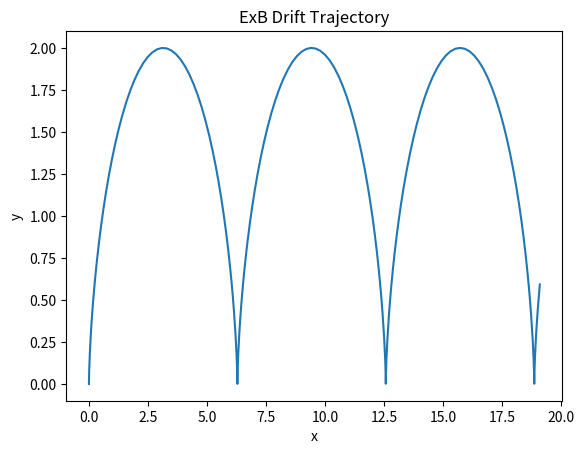

Source code (Python):
%matplotlib inline
import numpy as np
from scipy.integrate import solve_ivp
import matplotlib.pyplot as plt

def exb_drift(t, y):
    q, m = 1.0, 1.0
    E = np.array([0, 1.0, 0])
    B = np.array([0, 0, 1.0])
    v = y[3:]
    a = (q/m) * (E + np.cross(v, B))
    return np.concatenate((v, a))

if __name__ == "__main__":
    sol = solve_ivp(exb_drift, [0, 20], np.zeros(6), max_step=0.1)
    plt.plot(sol.y[0], sol.y[1])
    plt.title('ExB Drift Trajectory')
    plt.xlabel('x')
    plt.ylabel('y')
    plt.savefig('exb_drift.png')
